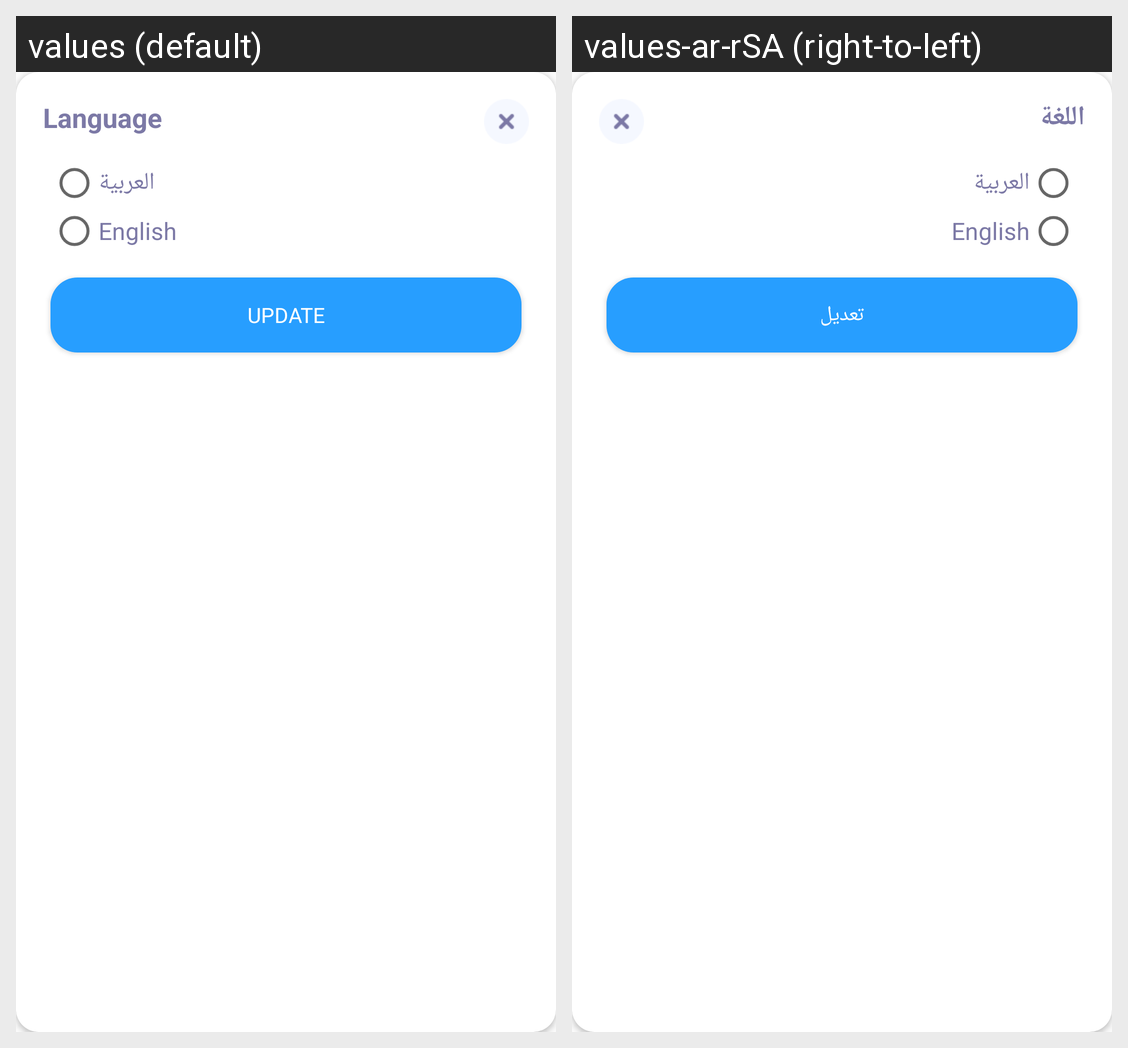

For this localized Android screen grid, give each drawn string resource with its value in every locale shown.
Android screen res/layout/change_lang.xml rendered under 2 locales, left to right: values (default), values-ar-rSA (right-to-left). Device: Nexus 5 (rendered at 1080×1920; each locale shown at half size, 540×960, under a caption strip naming it); theme AppTheme.
Strings drawn on this screen, with the default value and each locale's value (text and hints the layout hard-codes, and strings that could not be matched under every locale, appear in the picture but are not listed):

lang
  values: Language
  values-ar-rSA: اللغة

splash_text_ar
  values: العربية
  values-ar-rSA: العربية

splash_text_en
  values: English
  values-ar-rSA: English

update
  values: Update
  values-ar-rSA: تعديل
